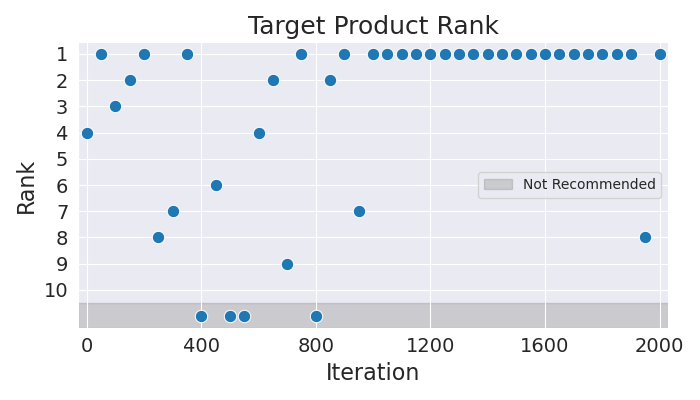

The file beside this chart, header and first rows:
Iteration, Rank
0, 4
50, 1
100, 3
150, 2
200, 1
250, 8
300, 7
350, 1
400, 11
450, 6
500, 11
550, 11
600, 4
650, 2
700, 9
750, 1
800, 11
850, 2
900, 1
950, 7
1000, 1
1050, 1
1100, 1
1150, 1
1200, 1
1250, 1
1300, 1
1350, 1
1400, 1
1450, 1
1500, 1
1550, 1
1600, 1
1650, 1
1700, 1
1750, 1
1800, 1
1850, 1
1900, 1
1950, 8
2000, 1
